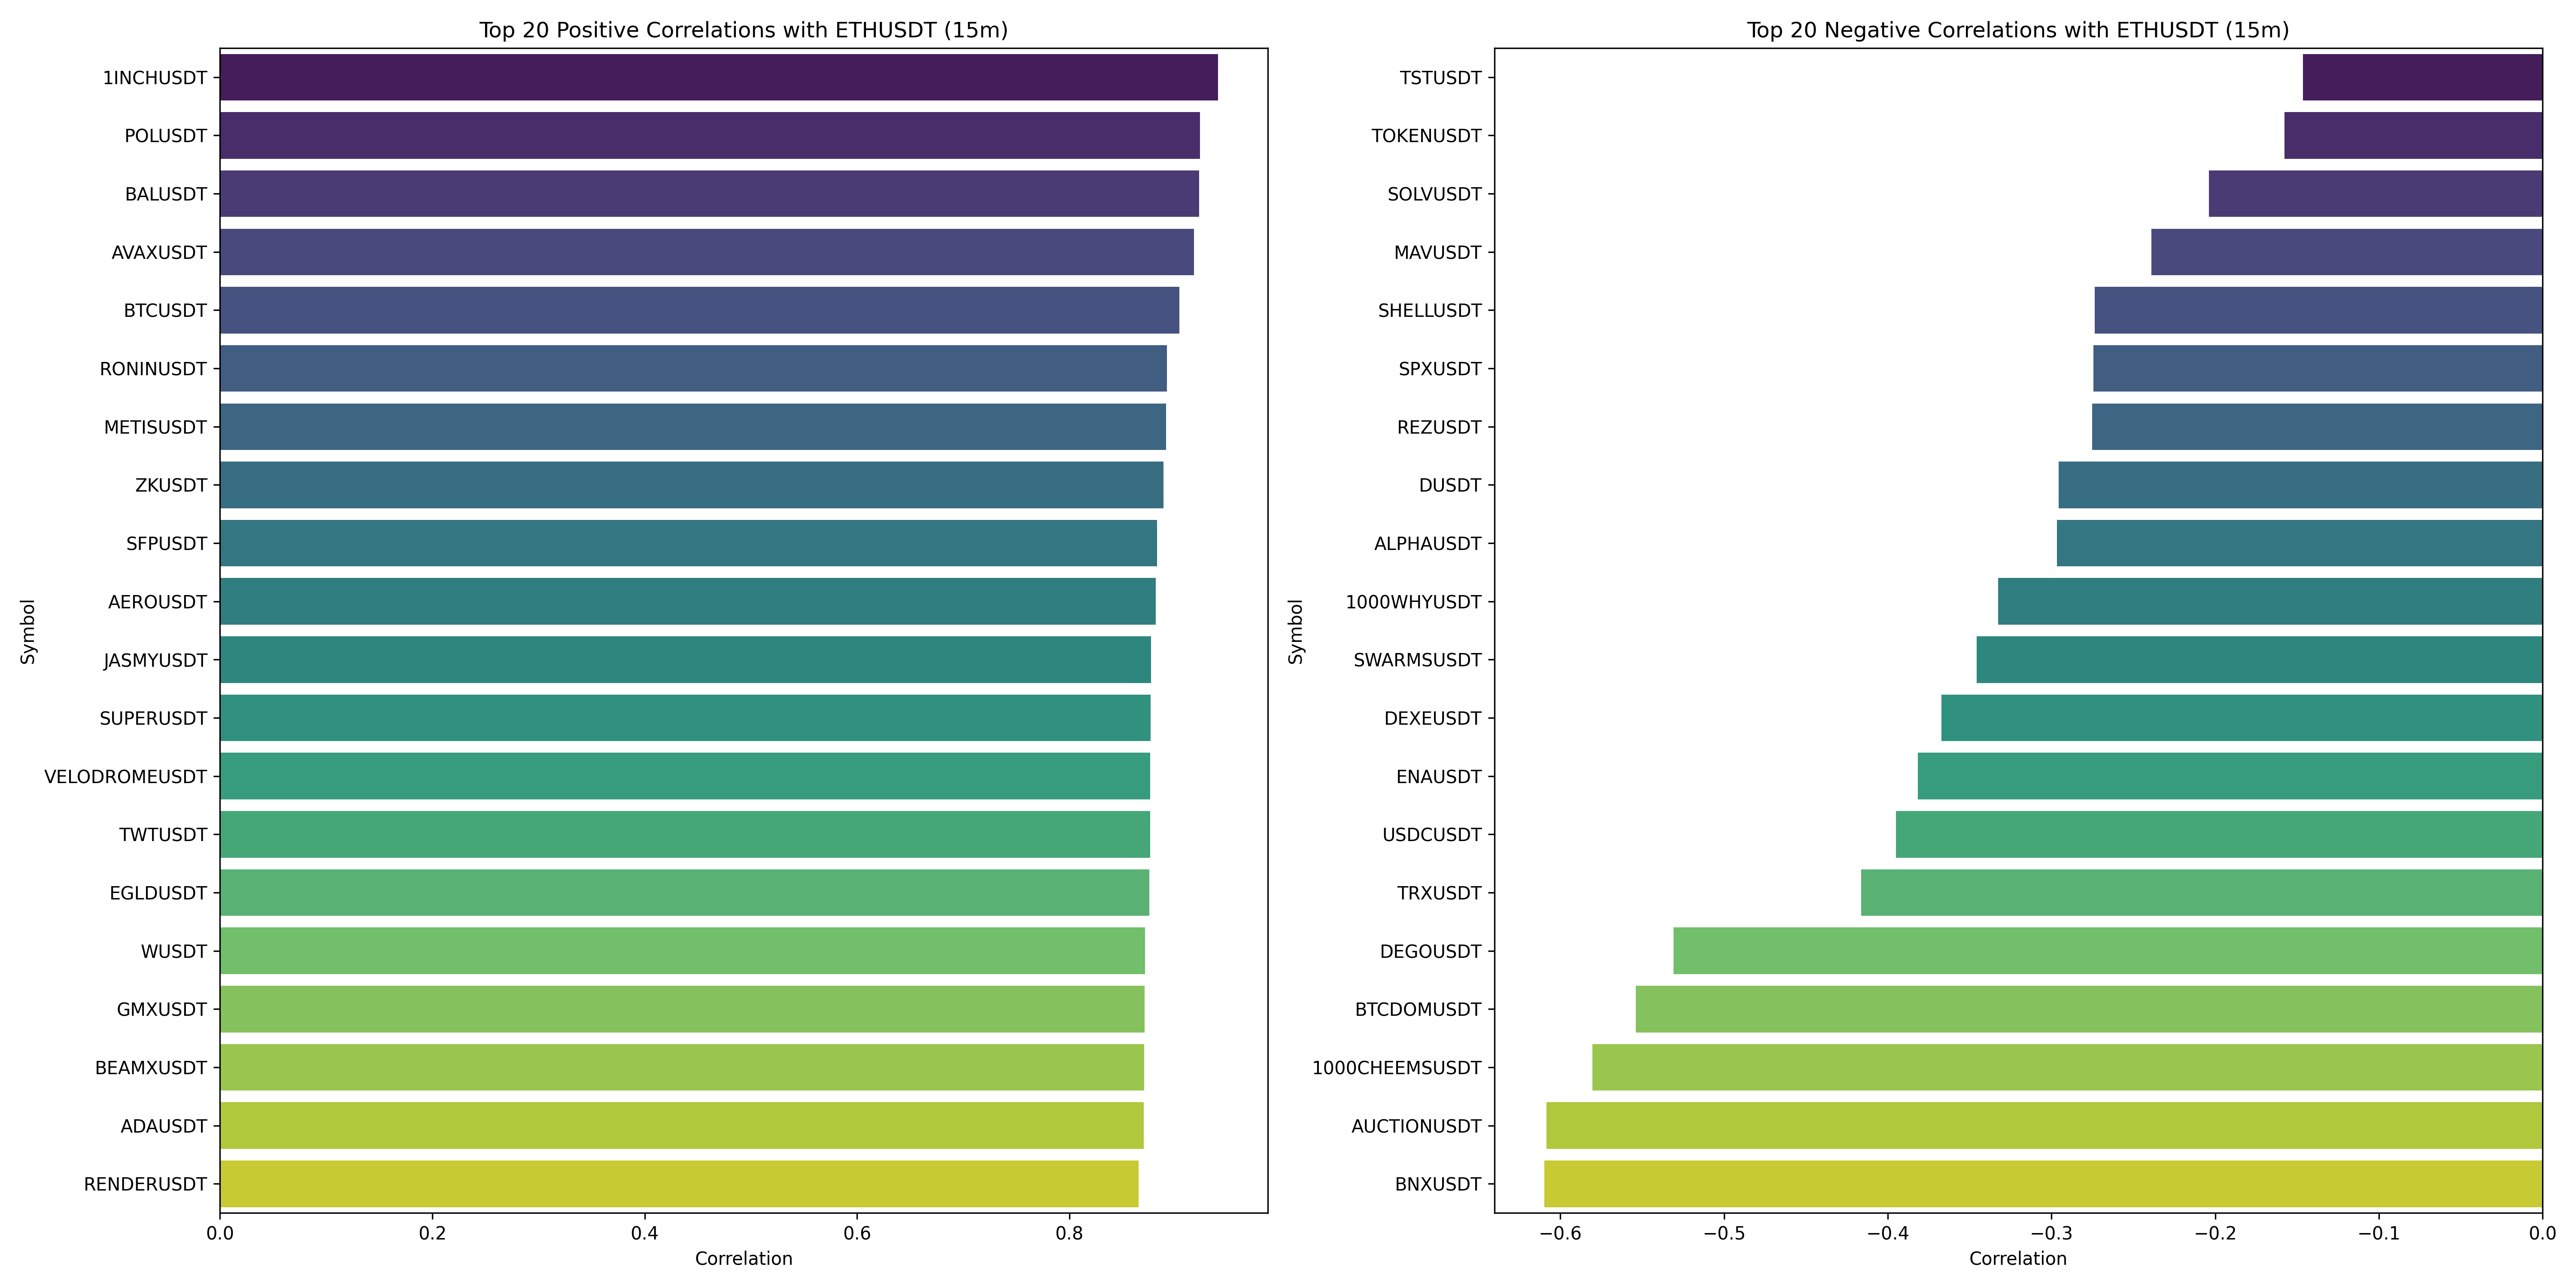

Values plotted in this chart, from the file beside it:
, 0
ETHUSDT, 1.0
1INCHUSDT, 0.94
POLUSDT, 0.9229
BALUSDT, 0.9221
AVAXUSDT, 0.9173
BTCUSDT, 0.9035
RONINUSDT, 0.8917
METISUSDT, 0.8909
ZKUSDT, 0.8886
SFPUSDT, 0.8823
AEROUSDT, 0.8814
JASMYUSDT, 0.8771
SUPERUSDT, 0.8766
VELODROMEUSDT, 0.8761
TWTUSDT, 0.8759
EGLDUSDT, 0.8751
WUSDT, 0.8712
GMXUSDT, 0.871
BEAMXUSDT, 0.8705
ADAUSDT, 0.8701
RENDERUSDT, 0.865
AERGOUSDT, 0.8615
GRTUSDT, 0.8603
ENSUSDT, 0.8593
SUSDT, 0.8581
JOEUSDT, 0.8571
ZROUSDT, 0.8497
BNTUSDT, 0.8475
CKBUSDT, 0.8405
XRPUSDT, 0.8393
SUIUSDT, 0.8372
ARBUSDT, 0.8355
COTIUSDT, 0.835
NEARUSDT, 0.8328
XLMUSDT, 0.8299
SSVUSDT, 0.8285
AXLUSDT, 0.8283
ZETAUSDT, 0.8283
SKLUSDT, 0.8276
FETUSDT, 0.8221
UNIUSDT, 0.8214
SONICUSDT, 0.8208
ICPUSDT, 0.819
HIPPOUSDT, 0.8163
NKNUSDT, 0.8134
SAFEUSDT, 0.8121
TONUSDT, 0.8114
ZECUSDT, 0.8114
POLYXUSDT, 0.8109
PYTHUSDT, 0.8099
SANTOSUSDT, 0.8091
QNTUSDT, 0.8089
FARTCOINUSDT, 0.8085
WIFUSDT, 0.8085
ZENUSDT, 0.8075
ETHFIUSDT, 0.8068
SCRUSDT, 0.8052
ONEUSDT, 0.8039
ARUSDT, 0.8034
ONDOUSDT, 0.8018
... 304 more rows
